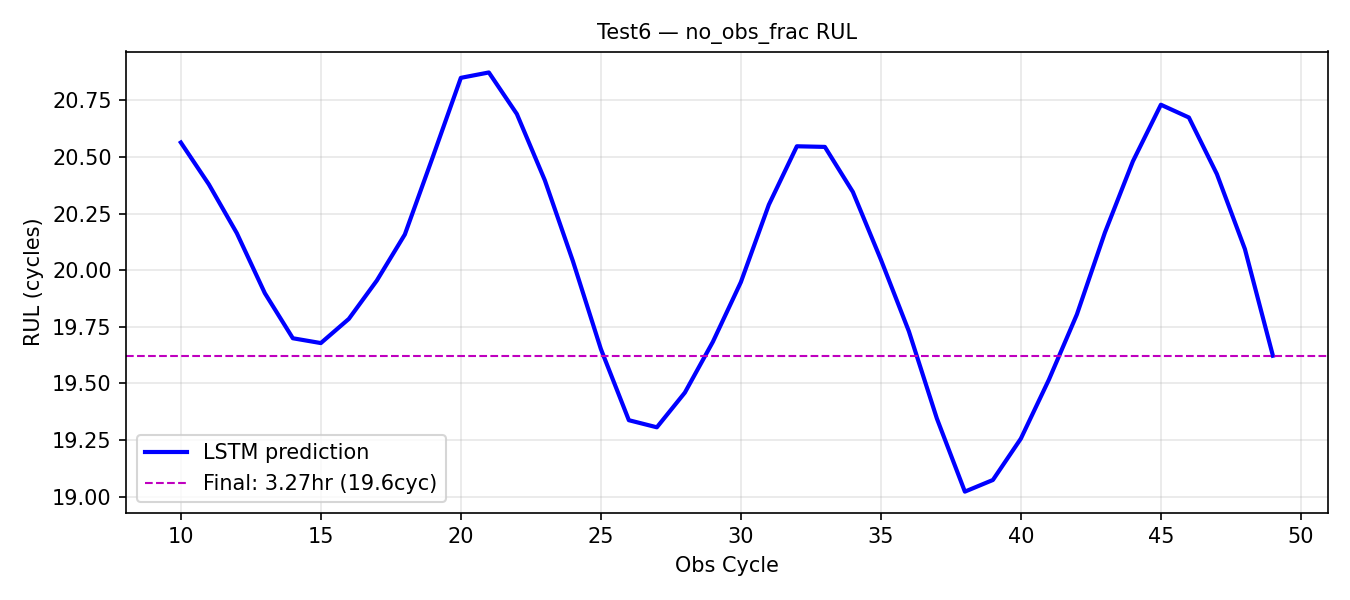

Data behind this chart, as committed beside it:
obs_cycle, rul_pred_cycles, rul_pred_hours
10, 20.56, 3.427
11, 20.38, 3.397
12, 20.16, 3.361
13, 19.9, 3.316
14, 19.7, 3.283
15, 19.68, 3.28
16, 19.79, 3.298
17, 19.95, 3.326
18, 20.16, 3.36
19, 20.5, 3.417
20, 20.85, 3.475
21, 20.87, 3.479
22, 20.69, 3.448
23, 20.4, 3.4
24, 20.04, 3.34
25, 19.65, 3.275
26, 19.34, 3.223
27, 19.31, 3.218
28, 19.46, 3.243
29, 19.68, 3.281
30, 19.95, 3.325
31, 20.29, 3.382
32, 20.55, 3.425
33, 20.54, 3.424
34, 20.35, 3.391
35, 20.05, 3.341
36, 19.73, 3.288
37, 19.35, 3.224
38, 19.02, 3.17
39, 19.07, 3.179
40, 19.26, 3.209
41, 19.52, 3.253
42, 19.8, 3.301
43, 20.17, 3.361
44, 20.48, 3.414
45, 20.73, 3.455
46, 20.67, 3.446
47, 20.42, 3.404
48, 20.09, 3.349
49, 19.62, 3.27
